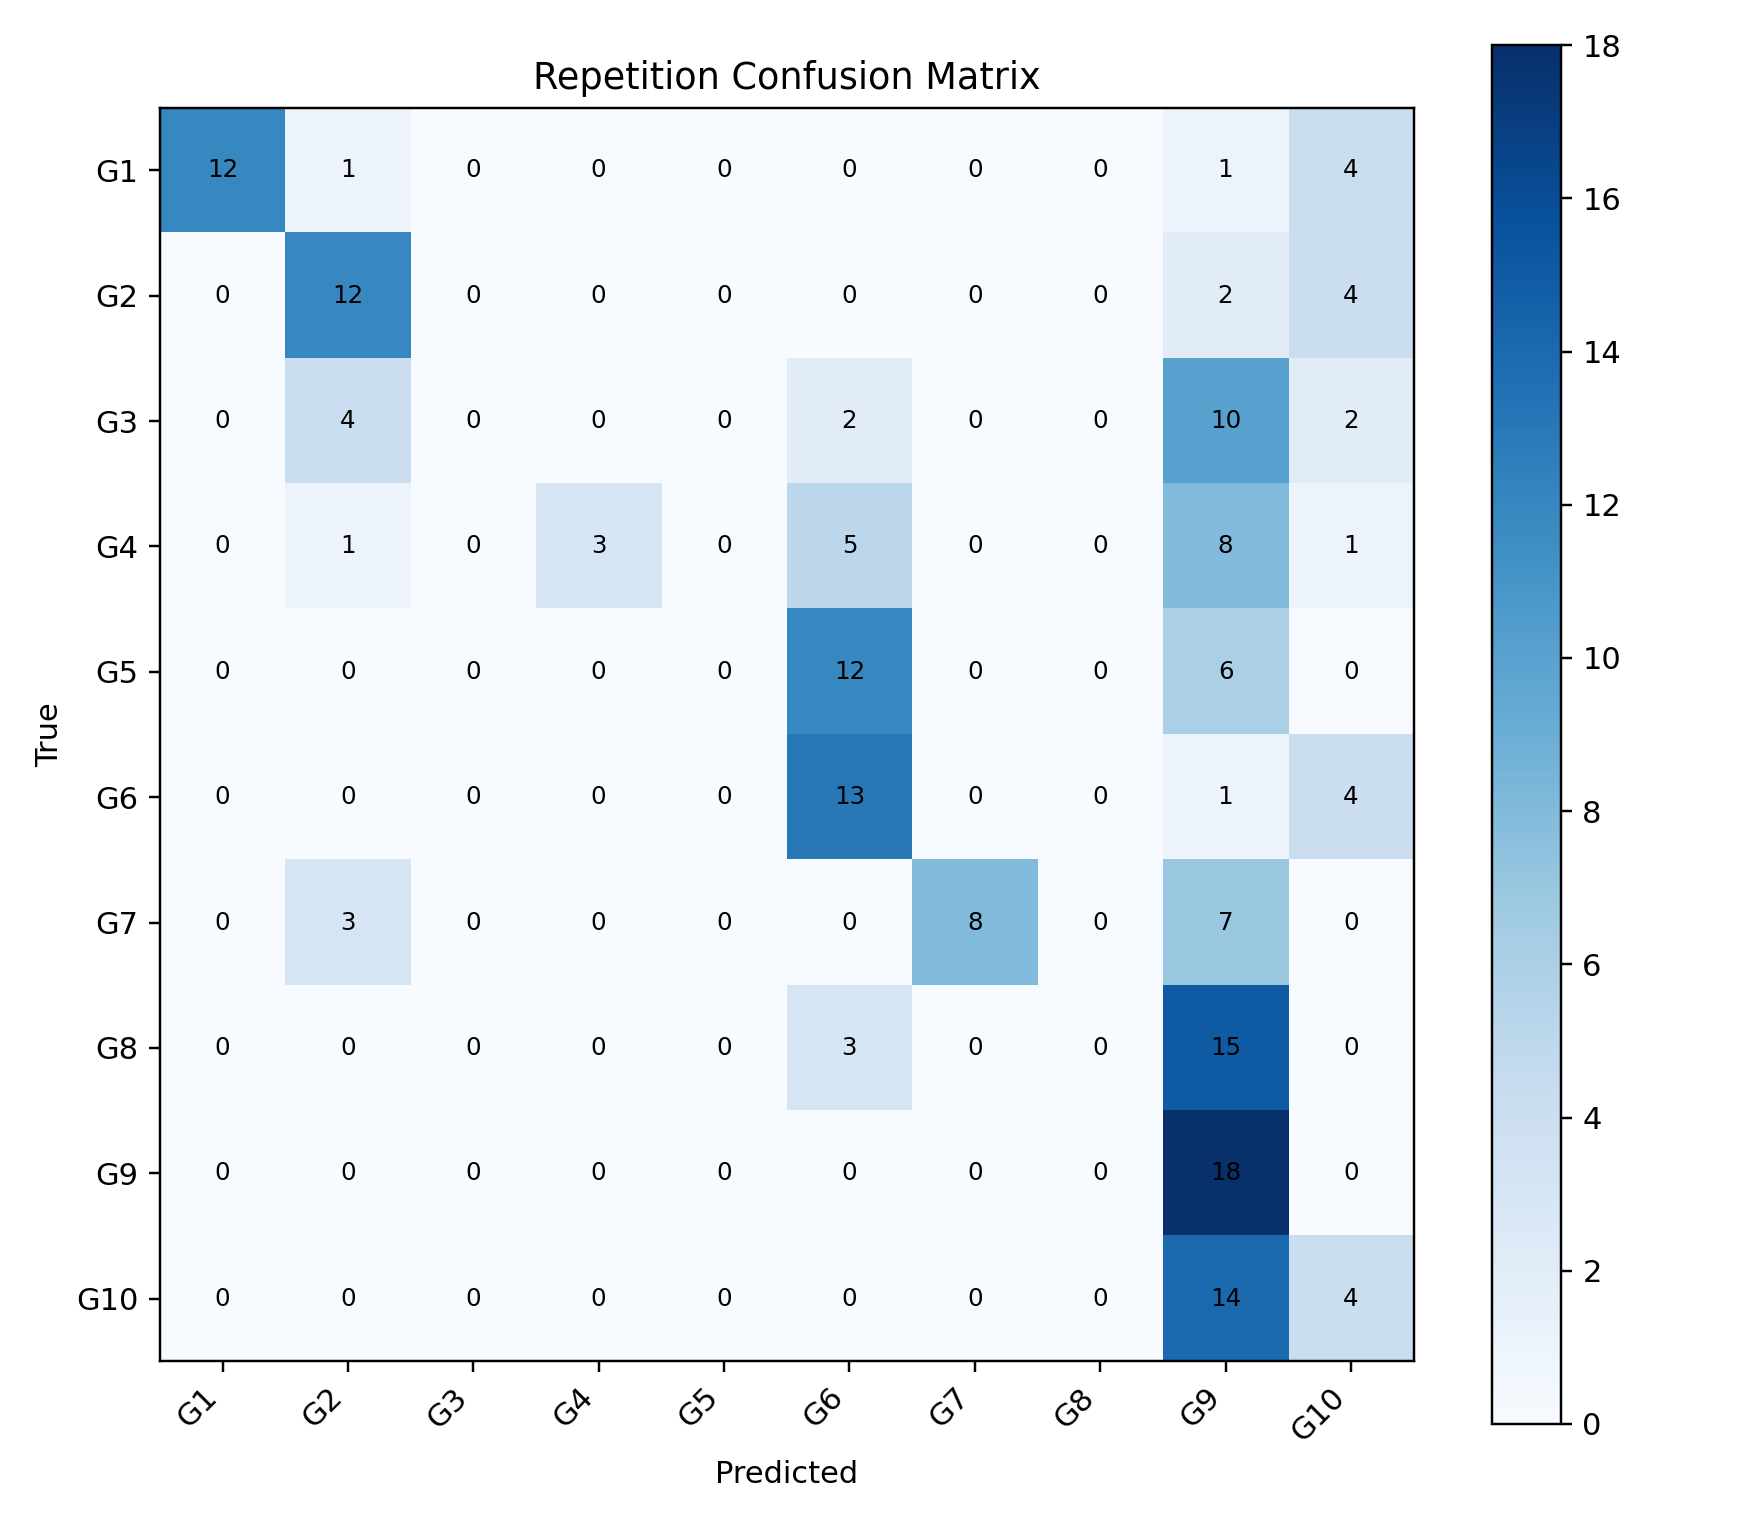

The file beside this chart, header and first rows:
, G1, G2, G3, G4, G5, G6, G7, G8, G9, G10
G1, 12, 1, 0, 0, 0, 0, 0, 0, 1, 4
G2, 0, 12, 0, 0, 0, 0, 0, 0, 2, 4
G3, 0, 4, 0, 0, 0, 2, 0, 0, 10, 2
G4, 0, 1, 0, 3, 0, 5, 0, 0, 8, 1
G5, 0, 0, 0, 0, 0, 12, 0, 0, 6, 0
G6, 0, 0, 0, 0, 0, 13, 0, 0, 1, 4
G7, 0, 3, 0, 0, 0, 0, 8, 0, 7, 0
G8, 0, 0, 0, 0, 0, 3, 0, 0, 15, 0
G9, 0, 0, 0, 0, 0, 0, 0, 0, 18, 0
G10, 0, 0, 0, 0, 0, 0, 0, 0, 14, 4
